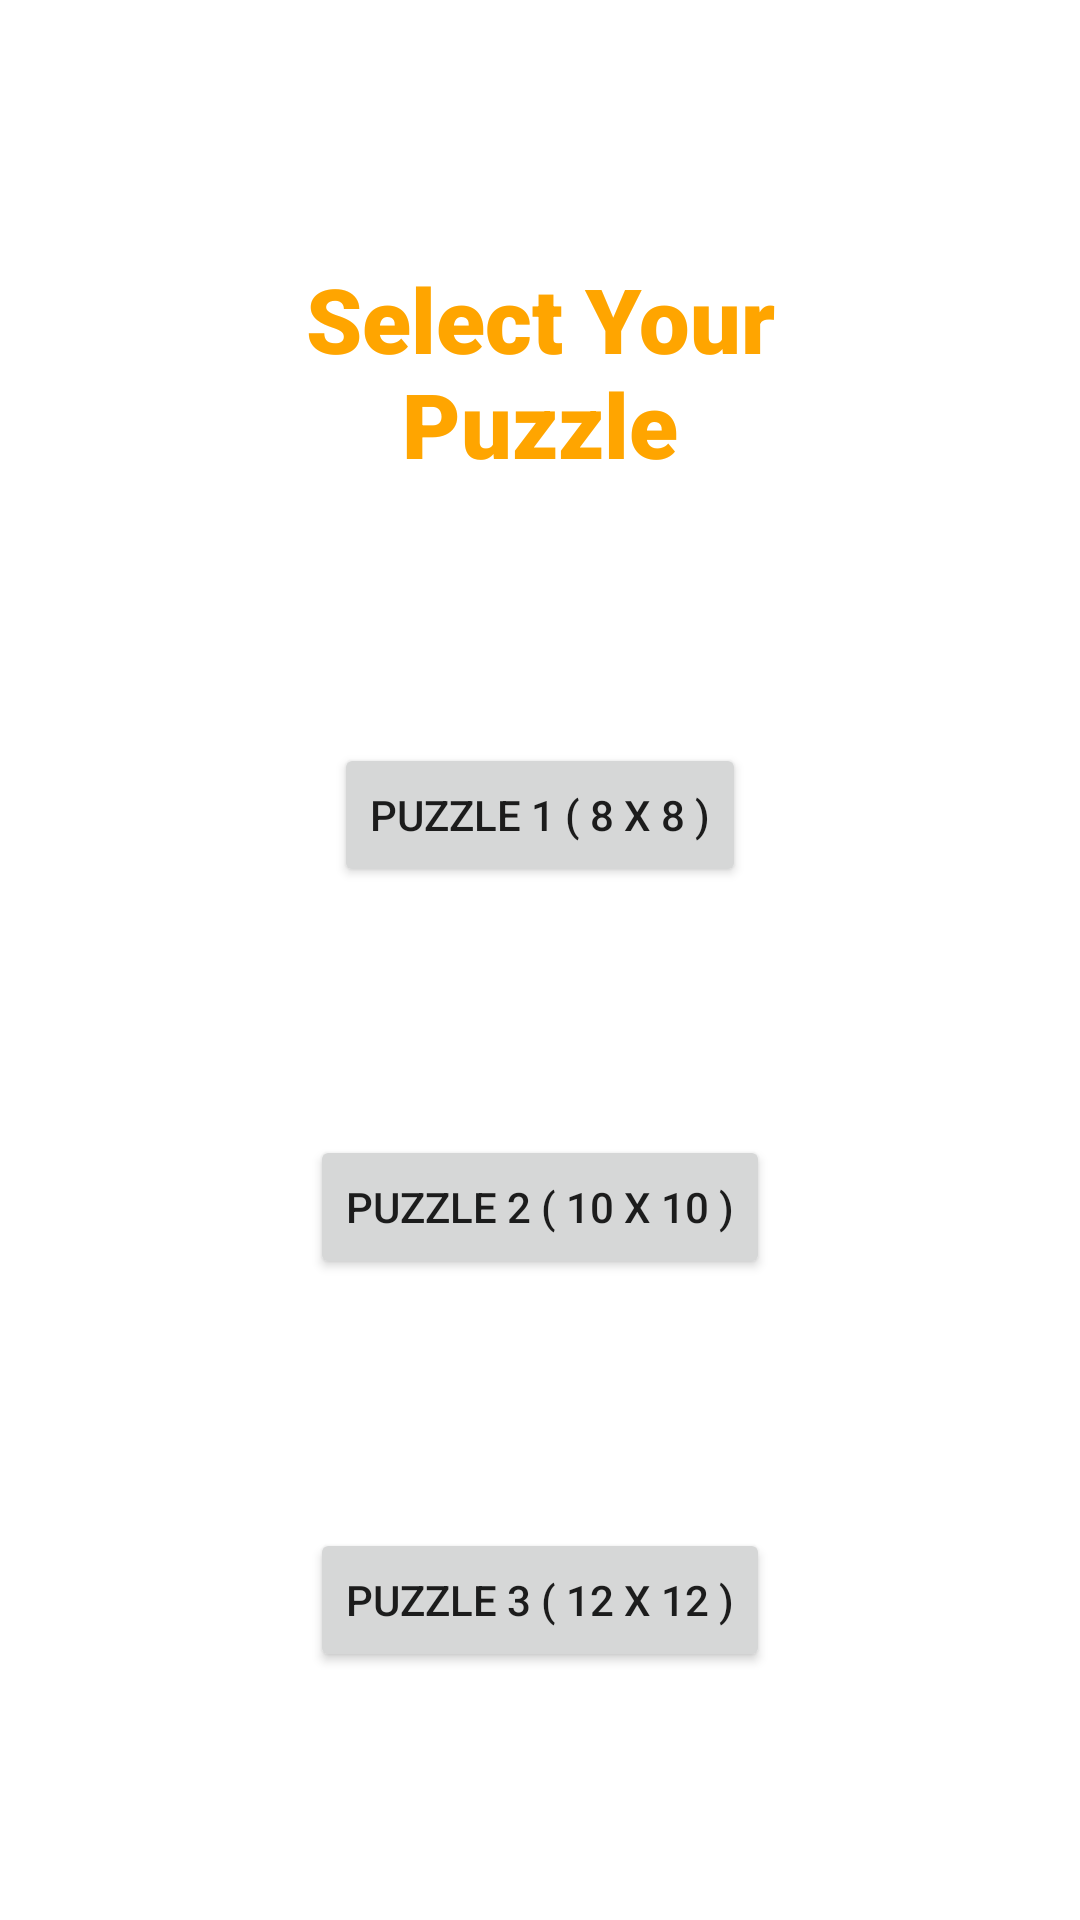

Android layout source for this screen:
<!-- AndroidManifest.xml: application theme Theme.Puzzle_game -->
<!-- res/layout/activity_select_puzzles_view.xml -->
<?xml version="1.0" encoding="utf-8"?>
<androidx.constraintlayout.widget.ConstraintLayout xmlns:android="http://schemas.android.com/apk/res/android"
    xmlns:app="http://schemas.android.com/apk/res-auto"
    xmlns:tools="http://schemas.android.com/tools"
    android:layout_width="match_parent"
    android:layout_height="match_parent"
    tools:context="PuzzleActivity"
    android:background="@drawable/dungeon">

    <TextView
        android:id="@+id/txt_levels"
        android:layout_width="201dp"
        android:layout_height="82dp"
        android:fontFamily="sans-serif-black"
        android:gravity="center"
        android:text="Select Your Puzzle"
        android:textColor="#ffa500"
        android:textSize="30sp"
        app:layout_constraintBottom_toTopOf="@+id/btn_puzzle_lvl_1"
        app:layout_constraintEnd_toEndOf="parent"
        app:layout_constraintStart_toStartOf="parent"
        app:layout_constraintTop_toTopOf="parent"
        app:layout_constraintVertical_bias="0.63" />

    <Button
        android:id="@+id/btn_puzzle_lvl_1"
        android:layout_width="wrap_content"
        android:layout_height="wrap_content"
        android:text="Puzzle 1 ( 8 x 8 )"
        app:layout_constraintBottom_toTopOf="@+id/btn_puzzle_lvl_2"
        app:layout_constraintEnd_toEndOf="parent"
        app:layout_constraintHorizontal_bias="0.5"
        app:layout_constraintStart_toStartOf="parent"
        app:layout_constraintTop_toBottomOf="@+id/txt_levels" />

    <Button
        android:id="@+id/btn_puzzle_lvl_2"
        android:layout_width="wrap_content"
        android:layout_height="wrap_content"
        android:text="Puzzle 2 ( 10 x 10 )"
        app:layout_constraintBottom_toTopOf="@+id/btn_puzzle_lvl_3"
        app:layout_constraintEnd_toEndOf="parent"
        app:layout_constraintHorizontal_bias="0.5"
        app:layout_constraintStart_toStartOf="parent"
        app:layout_constraintTop_toBottomOf="@+id/btn_puzzle_lvl_1" />

    <Button
        android:id="@+id/btn_puzzle_lvl_3"
        android:layout_width="wrap_content"
        android:layout_height="wrap_content"
        android:text="Puzzle 3 ( 12 x 12 )"
        app:layout_constraintBottom_toBottomOf="parent"
        app:layout_constraintEnd_toEndOf="parent"
        app:layout_constraintHorizontal_bias="0.5"
        app:layout_constraintStart_toStartOf="parent"
        app:layout_constraintTop_toBottomOf="@+id/btn_puzzle_lvl_2"
        app:layout_constraintVertical_bias="0.118" />

</androidx.constraintlayout.widget.ConstraintLayout>
<!-- resources referenced by this layout -->
<resources>
  <style name="Theme.Puzzle_game" parent="Theme.MaterialComponents.DayNight.DarkActionBar">
          
          
          <item name="colorPrimary">@color/purple_500</item>
          <item name="colorPrimaryVariant">@color/purple_700</item>
          <item name="colorOnPrimary">@color/white</item>
          
          <item name="colorSecondary">@color/teal_200</item>
          <item name="colorSecondaryVariant">@color/teal_700</item>
          <item name="colorOnSecondary">@color/black</item>
          
          <item name="android:statusBarColor" tools:targetApi="l">?attr/colorPrimaryVariant</item>
          
      </style>
  <!-- not gathered from this repository: default colours our renderer supplied (Android Studio template values) -->
  <color name="purple_500">#FF6200EE</color>
  <color name="purple_700">#FF3700B3</color>
  <color name="teal_200">#FF03DAC5</color>
  <color name="teal_700">#FF018786</color>
  <color name="black">#FF000000</color>
  <color name="white">#FFFFFFFF</color>
</resources>
